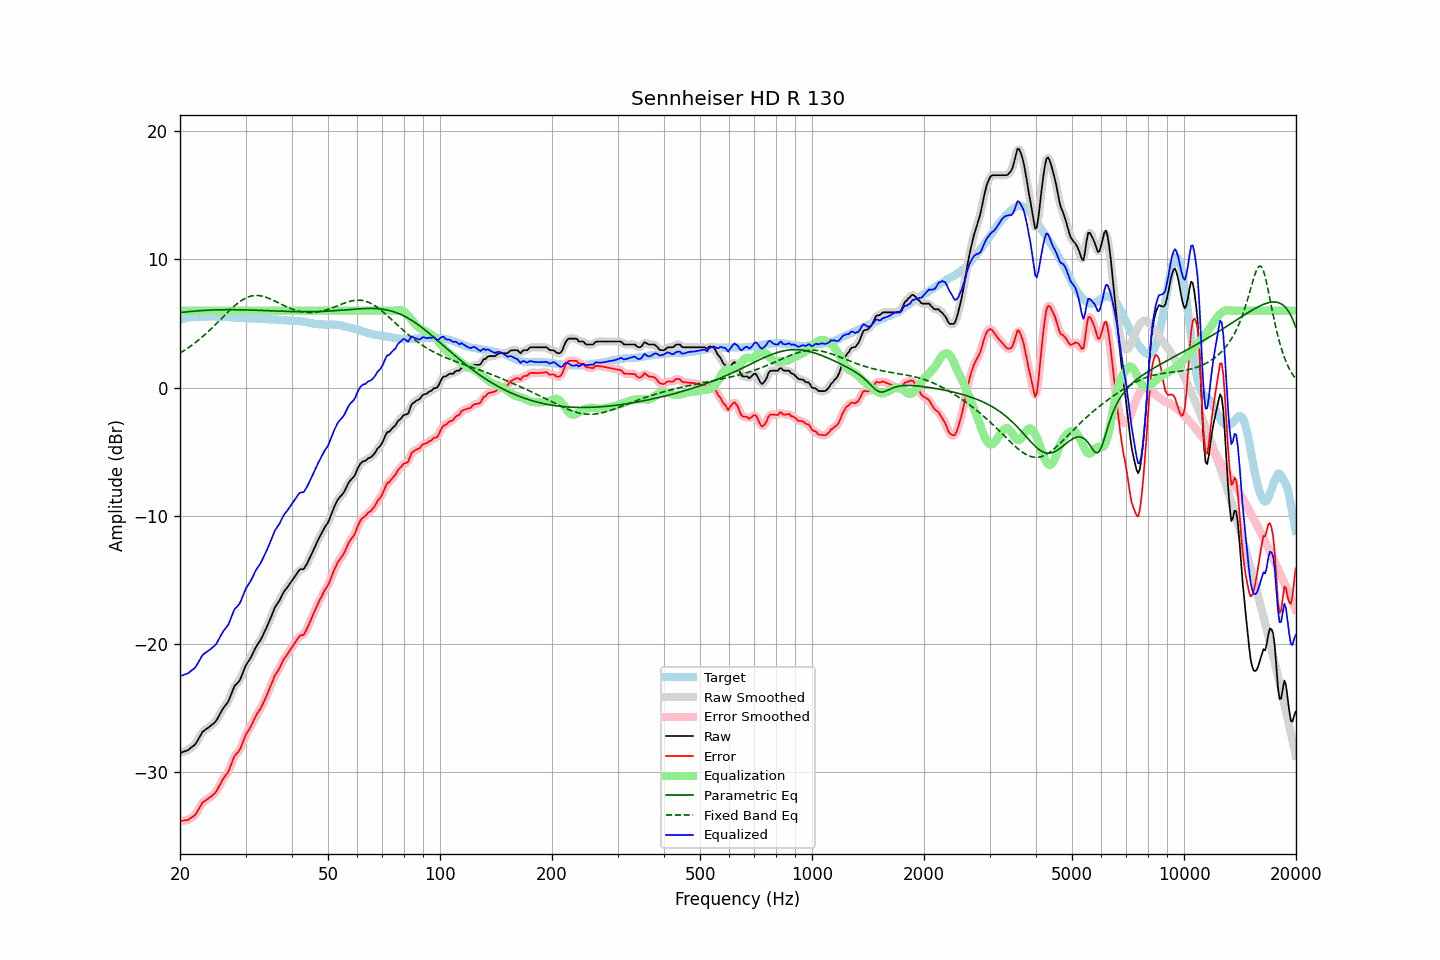

Values plotted in this chart, from the file beside it:
frequency, raw, error, smoothed, error_smoothed, equalization, parametric_eq, fixed_band_eq, equalized_raw, equalized_smoothed, target
20.00, -28.54, -33.83, -28.54, -33.83, 6.00, 5.85, 2.69, -22.54, -22.54, 5.29
20.20, -28.50, -33.83, -28.50, -33.83, 6.00, 5.86, 2.77, -22.50, -22.50, 5.33
20.40, -28.45, -33.81, -28.46, -33.83, 6.00, 5.88, 2.84, -22.45, -22.46, 5.36
20.61, -28.41, -33.80, -28.41, -33.81, 6.00, 5.89, 2.92, -22.41, -22.41, 5.39
20.81, -28.36, -33.78, -28.36, -33.79, 6.00, 5.91, 3.01, -22.36, -22.36, 5.42
21.02, -28.31, -33.76, -28.30, -33.75, 6.00, 5.92, 3.09, -22.31, -22.30, 5.45
21.23, -28.21, -33.68, -28.21, -33.68, 6.00, 5.93, 3.18, -22.21, -22.21, 5.47
21.44, -28.11, -33.59, -28.12, -33.61, 6.00, 5.94, 3.27, -22.11, -22.12, 5.48
21.66, -28.02, -33.51, -28.03, -33.52, 6.00, 5.95, 3.36, -22.02, -22.03, 5.49
21.87, -27.92, -33.42, -27.91, -33.41, 6.00, 5.97, 3.46, -21.92, -21.91, 5.50
22.09, -27.77, -33.28, -27.75, -33.26, 6.00, 5.98, 3.55, -21.77, -21.75, 5.51
22.31, -27.55, -33.07, -27.56, -33.08, 6.00, 5.99, 3.65, -21.55, -21.56, 5.52
22.54, -27.33, -32.85, -27.33, -32.85, 6.00, 5.99, 3.76, -21.33, -21.33, 5.52
22.76, -27.11, -32.63, -27.10, -32.63, 6.00, 6.00, 3.86, -21.11, -21.10, 5.52
22.99, -26.89, -32.41, -26.92, -32.45, 6.00, 6.01, 3.97, -20.89, -20.92, 5.52
23.22, -26.79, -32.32, -26.79, -32.31, 6.00, 6.02, 4.08, -20.79, -20.79, 5.53
23.45, -26.70, -32.23, -26.69, -32.22, 6.00, 6.03, 4.19, -20.70, -20.69, 5.53
23.69, -26.61, -32.15, -26.61, -32.15, 6.00, 6.03, 4.30, -20.61, -20.61, 5.54
23.92, -26.52, -32.06, -26.52, -32.06, 6.00, 6.04, 4.42, -20.52, -20.52, 5.54
24.16, -26.42, -31.97, -26.42, -31.97, 6.00, 6.05, 4.54, -20.42, -20.42, 5.55
24.40, -26.32, -31.87, -26.33, -31.87, 6.00, 6.05, 4.66, -20.32, -20.33, 5.55
24.65, -26.22, -31.76, -26.23, -31.77, 6.00, 6.06, 4.78, -20.22, -20.23, 5.54
24.89, -26.11, -31.64, -26.09, -31.63, 6.00, 6.06, 4.91, -20.11, -20.09, 5.54
25.14, -25.93, -31.46, -25.92, -31.45, 6.00, 6.06, 5.03, -19.93, -19.92, 5.54
25.39, -25.69, -31.21, -25.70, -31.23, 6.00, 6.07, 5.16, -19.69, -19.70, 5.53
25.65, -25.46, -30.99, -25.46, -30.98, 6.00, 6.07, 5.29, -19.46, -19.46, 5.53
25.91, -25.23, -30.74, -25.23, -30.75, 6.00, 6.07, 5.41, -19.23, -19.23, 5.51
26.16, -25.02, -30.52, -25.03, -30.54, 6.00, 6.07, 5.54, -19.02, -19.03, 5.50
26.43, -24.86, -30.37, -24.87, -30.37, 6.00, 6.08, 5.67, -18.86, -18.87, 5.50
26.69, -24.69, -30.18, -24.70, -30.19, 6.00, 6.08, 5.79, -18.69, -18.70, 5.49
26.96, -24.53, -30.02, -24.49, -29.99, 6.00, 6.08, 5.92, -18.53, -18.49, 5.49
27.23, -24.23, -29.72, -24.23, -29.71, 6.00, 6.08, 6.04, -18.23, -18.23, 5.48
27.50, -23.91, -29.39, -23.91, -29.38, 6.00, 6.08, 6.16, -17.91, -17.91, 5.48
27.77, -23.59, -29.05, -23.59, -29.06, 6.00, 6.08, 6.27, -17.59, -17.59, 5.46
28.05, -23.30, -28.76, -23.34, -28.80, 6.00, 6.08, 6.38, -17.30, -17.34, 5.46
28.33, -23.17, -28.62, -23.17, -28.62, 6.00, 6.07, 6.49, -17.17, -17.17, 5.45
28.62, -23.03, -28.47, -23.03, -28.47, 6.00, 6.07, 6.59, -17.03, -17.03, 5.44
28.90, -22.90, -28.34, -22.86, -28.30, 6.00, 6.07, 6.69, -16.90, -16.86, 5.44
29.19, -22.63, -28.06, -22.62, -28.05, 6.00, 6.07, 6.77, -16.63, -16.62, 5.43
29.48, -22.30, -27.73, -22.31, -27.74, 6.00, 6.07, 6.86, -16.30, -16.31, 5.43
29.78, -21.98, -27.41, -21.99, -27.41, 6.00, 6.06, 6.93, -15.98, -15.99, 5.42
30.08, -21.69, -27.10, -21.71, -27.13, 6.00, 6.06, 6.99, -15.69, -15.71, 5.41
30.38, -21.49, -26.90, -21.49, -26.89, 6.00, 6.06, 7.05, -15.49, -15.49, 5.40
30.68, -21.29, -26.69, -21.29, -26.69, 6.00, 6.05, 7.10, -15.29, -15.29, 5.40
30.99, -21.10, -26.49, -21.08, -26.48, 6.00, 6.05, 7.13, -15.10, -15.08, 5.39
31.30, -20.84, -26.23, -20.84, -26.23, 6.00, 6.05, 7.16, -14.84, -14.84, 5.39
31.61, -20.58, -25.97, -20.59, -25.97, 6.00, 6.04, 7.18, -14.58, -14.59, 5.39
31.93, -20.32, -25.70, -20.34, -25.71, 6.00, 6.04, 7.19, -14.32, -14.34, 5.38
32.24, -20.12, -25.47, -20.13, -25.49, 6.00, 6.03, 7.19, -14.12, -14.13, 5.35
32.57, -19.93, -25.29, -19.93, -25.28, 6.00, 6.03, 7.18, -13.93, -13.93, 5.35
32.89, -19.74, -25.10, -19.72, -25.08, 6.00, 6.02, 7.16, -13.74, -13.72, 5.36
33.22, -19.50, -24.85, -19.50, -24.85, 6.00, 6.02, 7.14, -13.50, -13.50, 5.35
33.55, -19.24, -24.59, -19.25, -24.59, 6.00, 6.01, 7.11, -13.24, -13.25, 5.35
33.89, -18.98, -24.32, -18.98, -24.32, 6.00, 6.01, 7.07, -12.98, -12.98, 5.34
34.23, -18.70, -24.04, -18.70, -24.03, 6.00, 6.00, 7.03, -12.70, -12.70, 5.33
34.57, -18.41, -23.73, -18.42, -23.74, 6.00, 6.00, 6.98, -12.41, -12.42, 5.32
34.92, -18.12, -23.45, -18.12, -23.44, 6.00, 5.99, 6.92, -12.12, -12.12, 5.32
35.27, -17.81, -23.13, -17.80, -23.12, 6.00, 5.99, 6.87, -11.81, -11.80, 5.32
35.62, -17.50, -22.81, -17.49, -22.81, 6.00, 5.98, 6.81, -11.50, -11.49, 5.31
35.97, -17.18, -22.48, -17.22, -22.53, 6.00, 5.98, 6.75, -11.18, -11.22, 5.31
... 635 more rows
